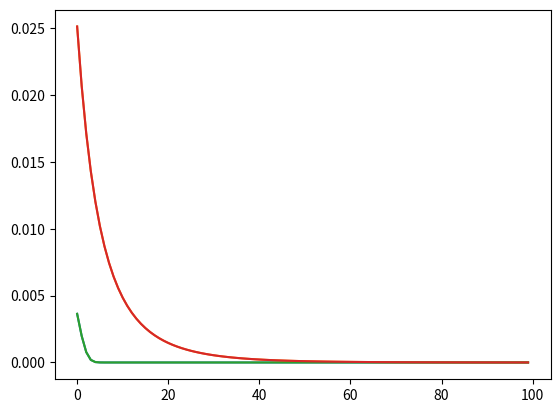

Reproduce this figure in Python.

# coding: utf-8

# In[11]:


import numpy as np
import matplotlib.pyplot as plt
x1=-0.7; x2=0.2; x3=0.3; target=0.82
w1=-0.2; w2=0.1; w3=-0.9; b=0.4   #第一次的權重 + Bias
x=w1*x1+w2*x2+w3*x3+b
y=1/(1 + np.exp(-x)) #Sigmoid Function 
E=0.5*(target-y)**2   # Error


# In[12]:


list = []
r = 20 #learning rate
for i in range(100):
    w1=w1-r*(y-target)*y*(1-y)*x1
    w2=w2-r*(y-target)*y*(1-y)*x2
    w3=w3-r*(y-target)*y*(1-y)*x3
    b=b-r*(y-target)*y*(1-y)
    x=w1*x1+w2*x2+w3*x3+b
    y=1/(1 + np.exp(-x))
    E=0.5*(target-y)**2 
    print("w1=",w1,"w2=",w2,"w3=",w3,"b=",b,"\nx=",x,",y=",y,",E=",E)
    list.append(E)
x =range(100)
plt.plot(x, list)#    plt.plot(i,E)
plt.show()#    plt.show()


# In[13]:


#Change Learning Rate to 1


# In[14]:


x1=-0.7; x2=0.2; x3=0.3; target=0.82
w1=-0.2; w2=0.1; w3=-0.9; b=0.4   #第一次的權重 + Bias
x=w1*x1+w2*x2+w3*x3+b
y=1/(1 + np.exp(-x)) #Sigmoid Function 
E=0.5*(target-y)**2   # Error
list1 = []
r = 1 #learning rate
for i in range(100):
    w1=w1-r*(y-target)*y*(1-y)*x1
    w2=w2-r*(y-target)*y*(1-y)*x2
    w3=w3-r*(y-target)*y*(1-y)*x3
    b=b-r*(y-target)*y*(1-y)
    x=w1*x1+w2*x2+w3*x3+b
    y=1/(1 + np.exp(-x))
    E=0.5*(target-y)**2 
    print("w1=",w1,"w2=",w2,"w3=",w3,"b=",b,"\nx=",x,",y=",y,",E=",E)
    list1.append(E)
x =range(100)
plt.plot(x, list1)#    plt.plot(i,E)
plt.show()#    plt.show()


# In[15]:


#將兩個圖疊在一起


# In[17]:


x =range(100)
plt.plot(x, list)#    plt.plot(i,E)
plt.plot(x, list1)
plt.show()#    plt.show()

